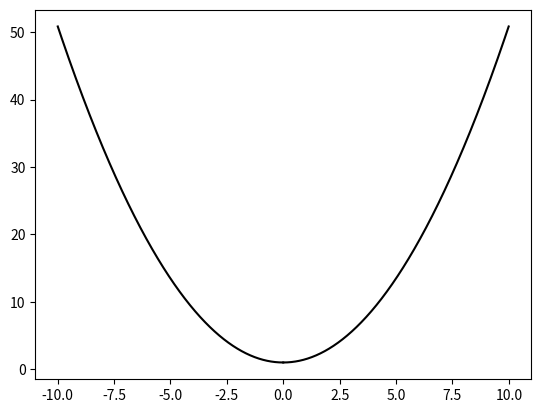

Python code for this plot:
import matplotlib.pyplot as plt
import numpy as np

def method(m,step):
    f = 1
    y = []
    for i in m:
        y.append(f)
        g = i
        f = step*g+f
    return y

h=0.01
x = np.arange(0,10,h)
x_ = np.arange(0,-10,(-1)*h)

plt.plot(x,method(x,h),color='#000000')
plt.plot(x_,method(x_,(-1)*h),color ='#000000')
plt.show()
